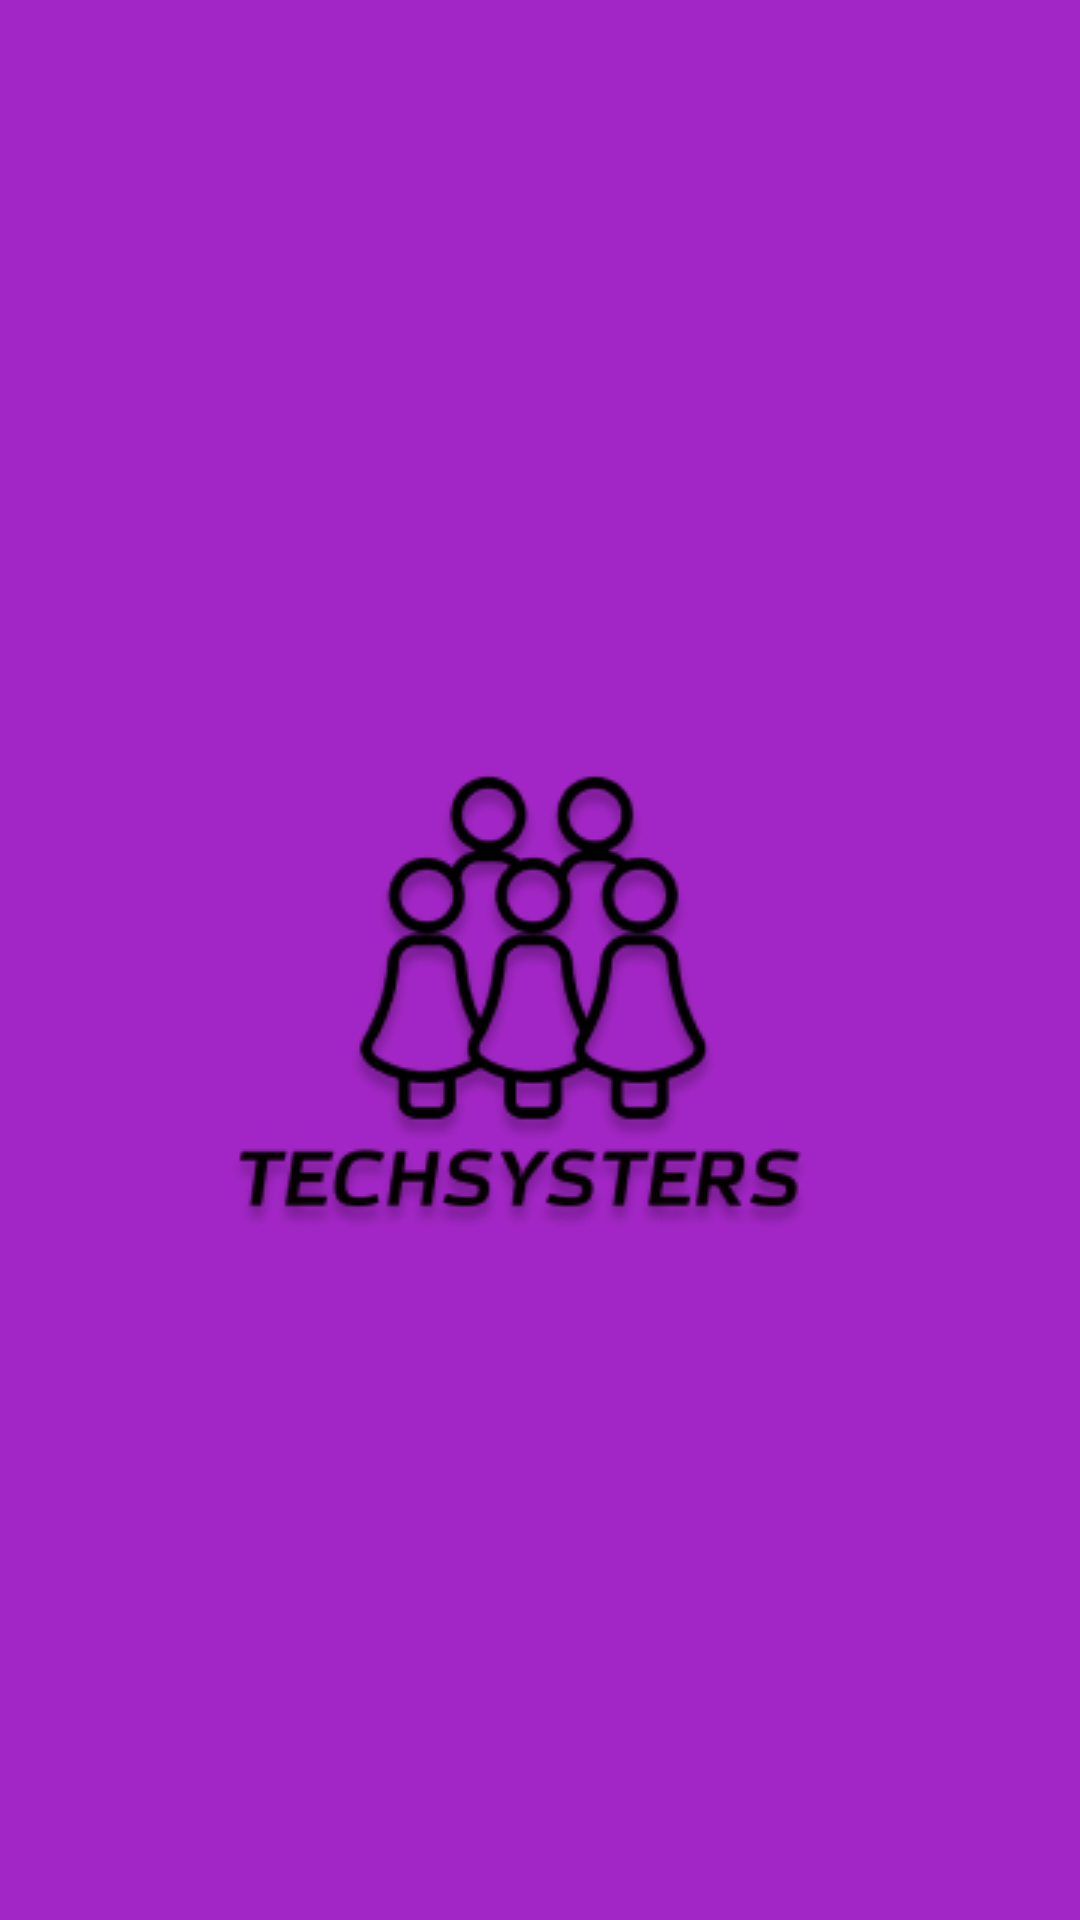

Produce the Android XML layout that renders to this screen, including the resource entries it uses.
<!-- AndroidManifest.xml: application theme Theme.Test -->
<!-- res/layout/activity_splash.xml -->
<?xml version="1.0" encoding="utf-8"?>
<androidx.constraintlayout.widget.ConstraintLayout xmlns:android="http://schemas.android.com/apk/res/android"
    xmlns:app="http://schemas.android.com/apk/res-auto"
    xmlns:tools="http://schemas.android.com/tools"
    android:layout_width="match_parent"
    android:layout_height="match_parent"
    android:background="@color/color_default"
    tools:context=".ui.SplashActivity">

    <ImageView
        android:layout_width="wrap_content"
        android:layout_height="wrap_content"
        android:src="@drawable/logo"
        app:layout_constraintBottom_toBottomOf="parent"
        app:layout_constraintEnd_toEndOf="parent"
        app:layout_constraintStart_toStartOf="parent"
        app:layout_constraintTop_toTopOf="parent" />

</androidx.constraintlayout.widget.ConstraintLayout>
<!-- resources referenced by this layout -->
<resources>
  <color name="color_default">#A226C5</color>
  <!-- drawable logo: png bitmap (drawable, 24444 bytes) -->
  <style name="Theme.Test" parent="Theme.MaterialComponents.DayNight.NoActionBar">
          
          <item name="colorPrimary">@color/purple_500</item>
          <item name="colorPrimaryVariant">@color/purple_700</item>
          <item name="colorPrimary">#A226C5</item>
          <item name="colorPrimaryVariant">#A226C5</item>
          <item name="colorOnPrimary">@color/white</item>
          
          <item name="colorSecondary">@color/teal_200</item>
          <item name="colorSecondaryVariant">@color/teal_700</item>
          <item name="colorOnSecondary">@color/black</item>
          
          <item name="android:statusBarColor">?attr/colorPrimaryVariant</item>
          
      </style>
  <color name="purple_500">#FF6200EE</color>
  <color name="purple_700">#FF3700B3</color>
  <color name="white">#FFFFFFFF</color>
  <color name="teal_200">#FF03DAC5</color>
  <color name="teal_700">#FF018786</color>
  <color name="black">#FF000000</color>
</resources>
